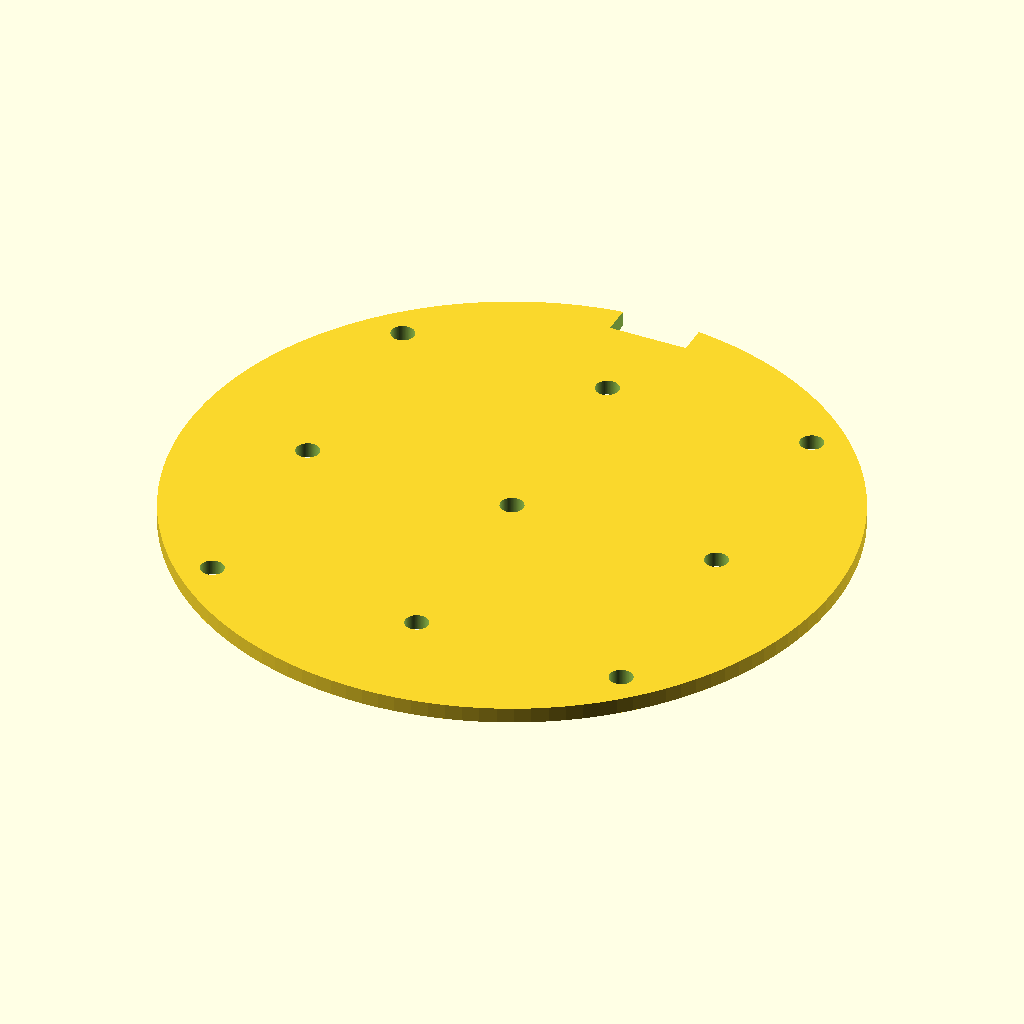
Cell 1: the model at its default parameters.
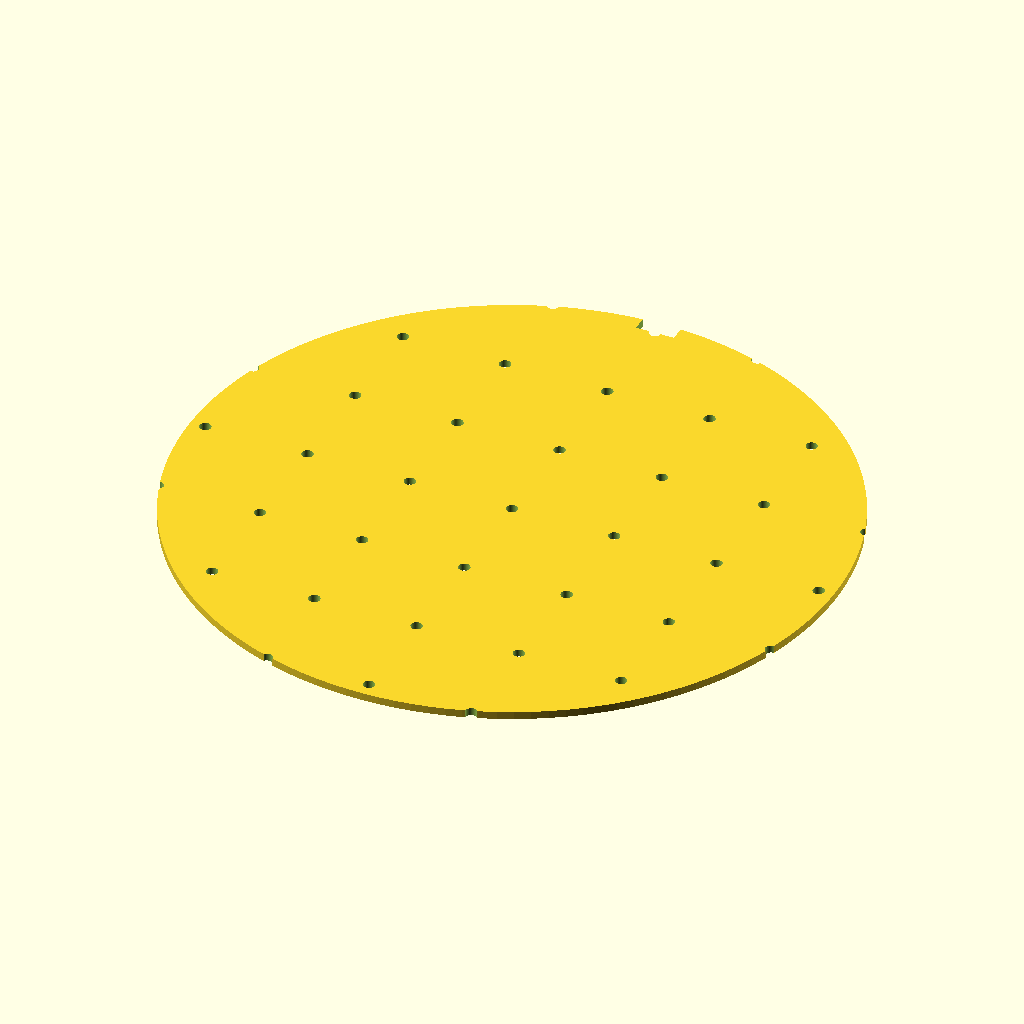
Cell 2: the same model with disc_d = 170.
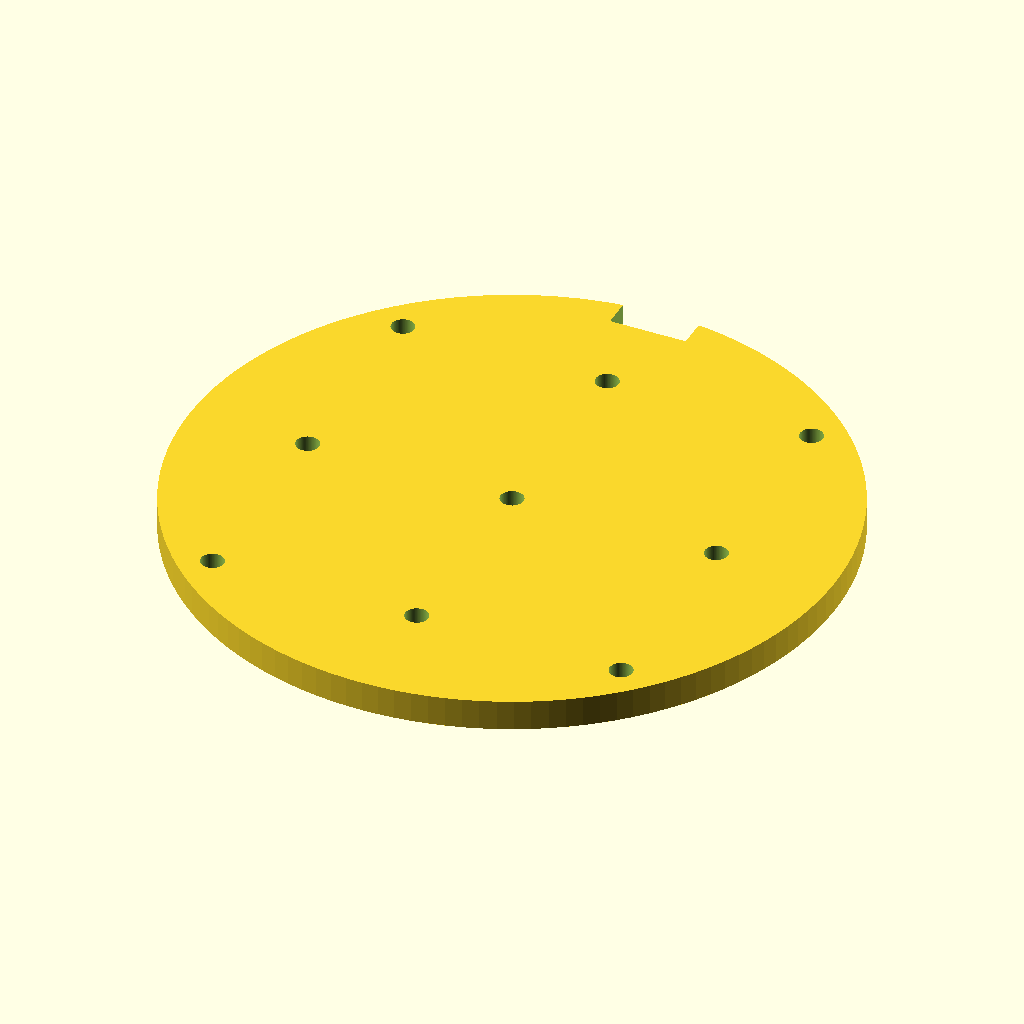
Cell 3 — disc_t set to 4, the other parameters unchanged.
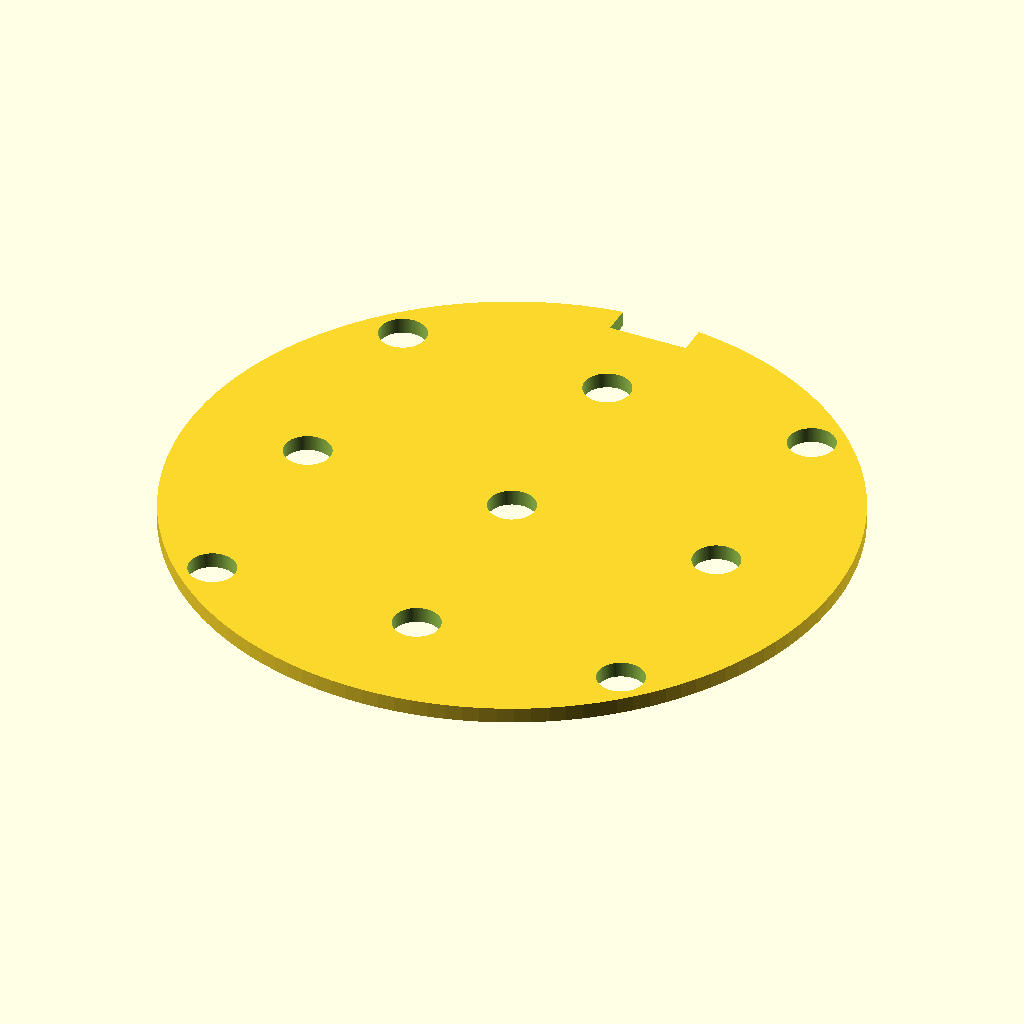
Cell 4 — hole_d set to 6, the other parameters unchanged.
All cells are drawn from the same view direction (rotation 55°, 0°, 25°, orthographic, colour scheme Cornfield), but the view is re-fitted for each cell, so position and scale can differ between cells as well as the parameter.
The OpenSCAD source (bench/results/gpu-v5-g3/code/scadcoder-v5/seed_sowing_template_s3_a2.scad):
// Petri dish sowing template - flat disc with a 7 x 7 hole grid and a rim notch for orientation
// Print orientation: flat on the bed, z = 0 up to disc thickness

// ---------------- Parameters ----------------
disc_d        = 85;    // disc outer diameter
disc_t        = 2;     // disc thickness
hole_d        = 3;     // through-hole diameter
hole_nx       = 7;     // holes along X
hole_ny       = 7;     // holes along Y
hole_pitch    = 9;     // centre-to-centre spacing
notch_w       = 10;    // notch width (X)
notch_d       = 4;     // notch depth from rim (Y)
eps           = 0.5;   // cutter overshoot past faces
$fn           = 128;   // curve resolution

// Derived: grid centre offset so the outer holes lie near the rim
grid_r = (hole_nx - 1) * hole_pitch / 2;

// ---------------- Model ----------------
difference() {
    // Main disc
    cylinder(d = disc_d, h = disc_t);

    // Through-hole grid
    for (i = [0 : hole_nx - 1])
        for (j = [0 : hole_ny - 1])
            translate([grid_r * (i - (hole_nx - 1) / 2),
                       grid_r * (j - (hole_ny - 1) / 2),
                       -eps])
                cylinder(d = hole_d, h = disc_t + 2 * eps);

    // Rectangular orientation notch on the +Y side, centred on Y
    translate([-notch_w / 2, disc_d / 2 - notch_d, -eps])
        cube([notch_w, notch_d + eps, disc_t + 2 * eps]);
}
Parameter table extracted from the source (name, type, default, range or options):
disc_d: number, default 85
disc_t: number, default 2
hole_d: number, default 3
hole_nx: number, default 7
hole_ny: number, default 7
hole_pitch: number, default 9
notch_w: number, default 10
notch_d: number, default 4
eps: number, default 0.5
